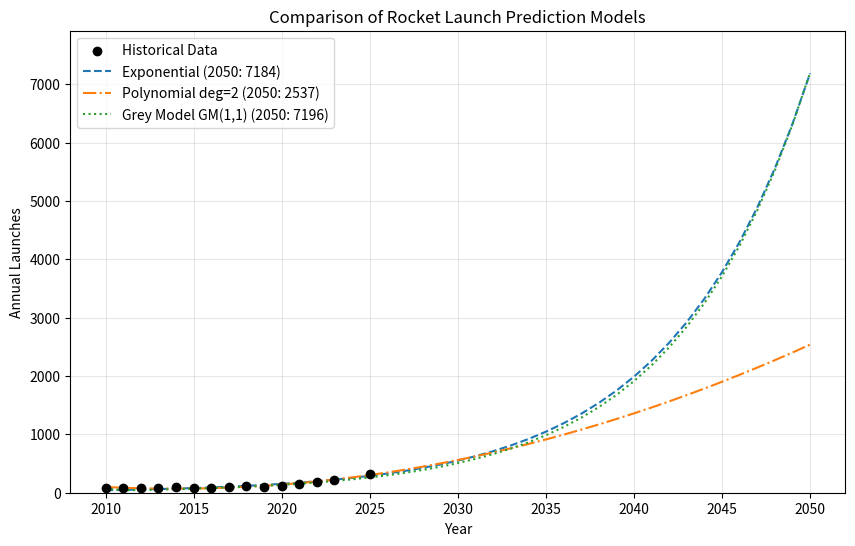

The matplotlib source for this figure:

import numpy as np
import matplotlib.pyplot as plt
from scipy.optimize import curve_fit

# Data
years = np.array([2010, 2011, 2012, 2013, 2014, 2015, 2016, 2017, 2018, 2019, 2020, 2021, 2022, 2023, 2025])
launches = np.array([74, 84, 78, 81, 92, 87, 85, 91, 114, 102, 114, 146, 186, 223, 329])
future_years = np.arange(2010, 2051)

# 1. Exponential Model: y = a * exp(b * (t - t0))
def exponential_model(t, a, b):
    return a * np.exp(b * (t - 2010))

popt_exp, _ = curve_fit(exponential_model, years, launches, p0=[70, 0.1])
pred_exp = exponential_model(future_years, *popt_exp)
val_2050_exp = exponential_model(2050, *popt_exp)

# 2. Quadratic Model (Polynomial): y = a*t^2 + b*t + c
z = np.polyfit(years - 2010, launches, 2)
p = np.poly1d(z)
pred_poly = p(future_years - 2010)
val_2050_poly = p(2050 - 2010)

# 3. Grey System Model GM(1,1)
def gm11(x, predict_len):
    n = len(x)
    x1 = np.cumsum(x)
    z1 = (x1[:n-1] + x1[1:]) / 2.0
    z1 = z1.reshape((n-1, 1))
    B = np.append(-z1, np.ones((n-1, 1)), axis=1)
    Y = x[1:].reshape((n-1, 1))
    
    # Estimate parameters [a, b]
    a, b = np.dot(np.dot(np.linalg.inv(np.dot(B.T, B)), B.T), Y)
    a = a[0]
    b = b[0]
    
    # Prediction function
    result = np.zeros(predict_len)
    result[0] = x[0]
    for i in range(1, predict_len):
        result[i] = (x[0] - b/a) * np.exp(-a * (i)) * (1 - np.exp(a))
        
    return result

# GM(1,1) prediction needs continuous time steps, so we fill missing 2024 with interpolation for the input
years_filled = np.arange(2010, 2026)
launches_filled = np.interp(years_filled, years, launches)

# Forecast up to 2050 (which is index 40 from 2010)
pred_gm = gm11(launches_filled, len(future_years))
val_2050_gm = pred_gm[-1]

# Print Results
print("--- Prediction Comparison for 2050 ---")
print(f"1. Exponential Model: {val_2050_exp:.2f}")
print(f"2. Quadratic Polynomial: {val_2050_poly:.2f}")
print(f"3. Grey Model GM(1,1): {val_2050_gm:.2f}")

# Plotting
plt.figure(figsize=(10, 6))
plt.scatter(years, launches, color='black', label='Historical Data', zorder=5)
plt.plot(future_years, pred_exp, label=f'Exponential (2050: {val_2050_exp:.0f})', linestyle='--')
plt.plot(future_years, pred_poly, label=f'Polynomial deg=2 (2050: {val_2050_poly:.0f})', linestyle='-.')
plt.plot(future_years, pred_gm, label=f'Grey Model GM(1,1) (2050: {val_2050_gm:.0f})', linestyle=':')

plt.title('Comparison of Rocket Launch Prediction Models')
plt.xlabel('Year')
plt.ylabel('Annual Launches')
plt.legend()
plt.grid(True, alpha=0.3)
plt.ylim(0, max(val_2050_exp, val_2050_poly, val_2050_gm) * 1.1)
plt.savefig('rocket_prediction_comparison.png')
print("Comparison plot saved to rocket_prediction_comparison.png")
